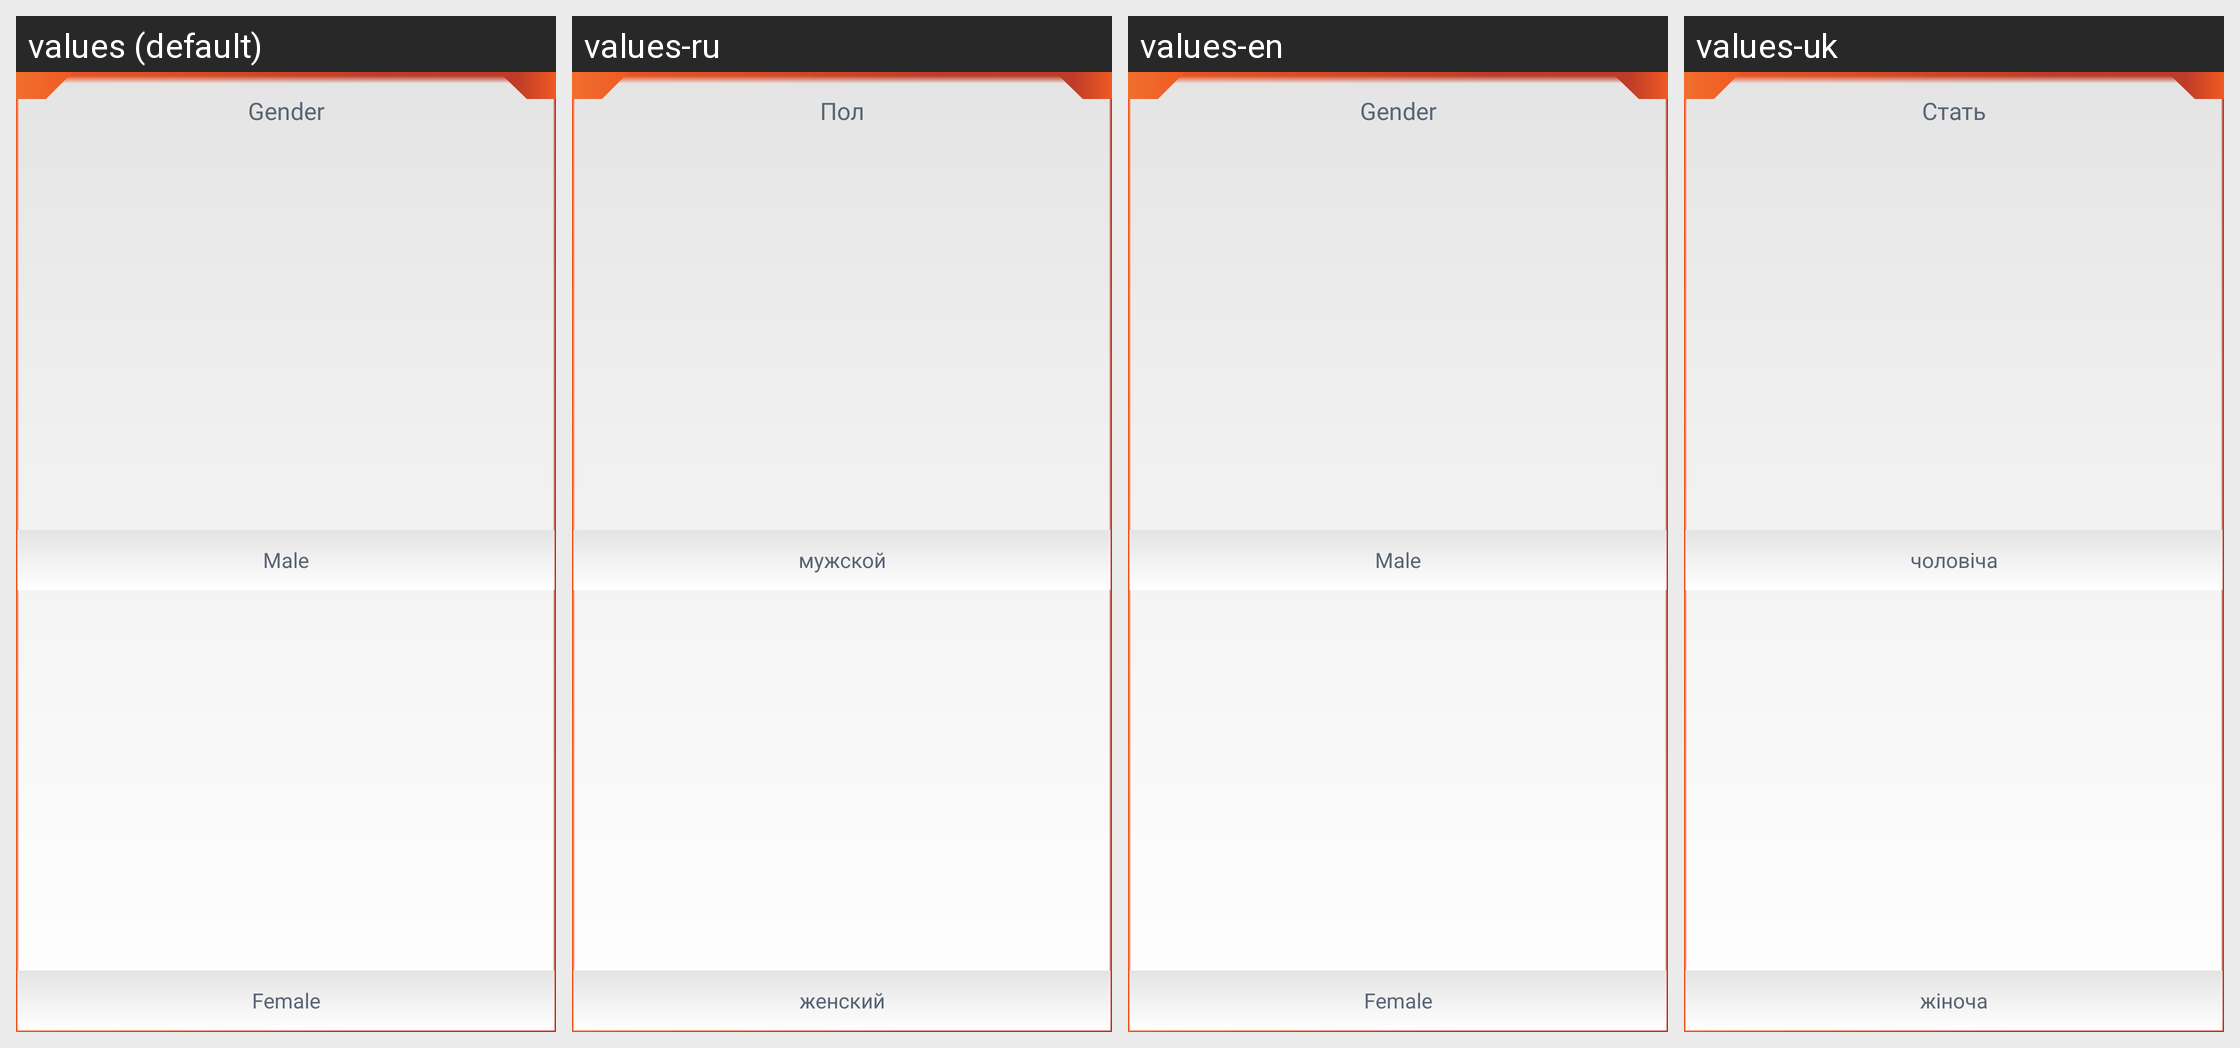

Strings drawn on this Android screen and how each of the app's shown locales translates them:
Android screen res/layout/popup_genderchooser.xml rendered under 4 locales, left to right: values (default), values-ru, values-en, values-uk. Device: Nexus 5 (rendered at 1080×1920; each locale shown at half size, 540×960, under a caption strip naming it); theme AppTheme.
Strings drawn on this screen, with the default value and each locale's value (text and hints the layout hard-codes, and strings that could not be matched under every locale, appear in the picture but are not listed):

popupGenderChooser_gender
  values: Gender
  values-ru: Пол
  values-en: Gender
  values-uk: Стать

popupGenderChooser_man
  values: Male
  values-ru: мужской
  values-en: Male
  values-uk: чоловіча

popupGenderChooser_woman
  values: Female
  values-ru: женский
  values-en: Female
  values-uk: жіноча
